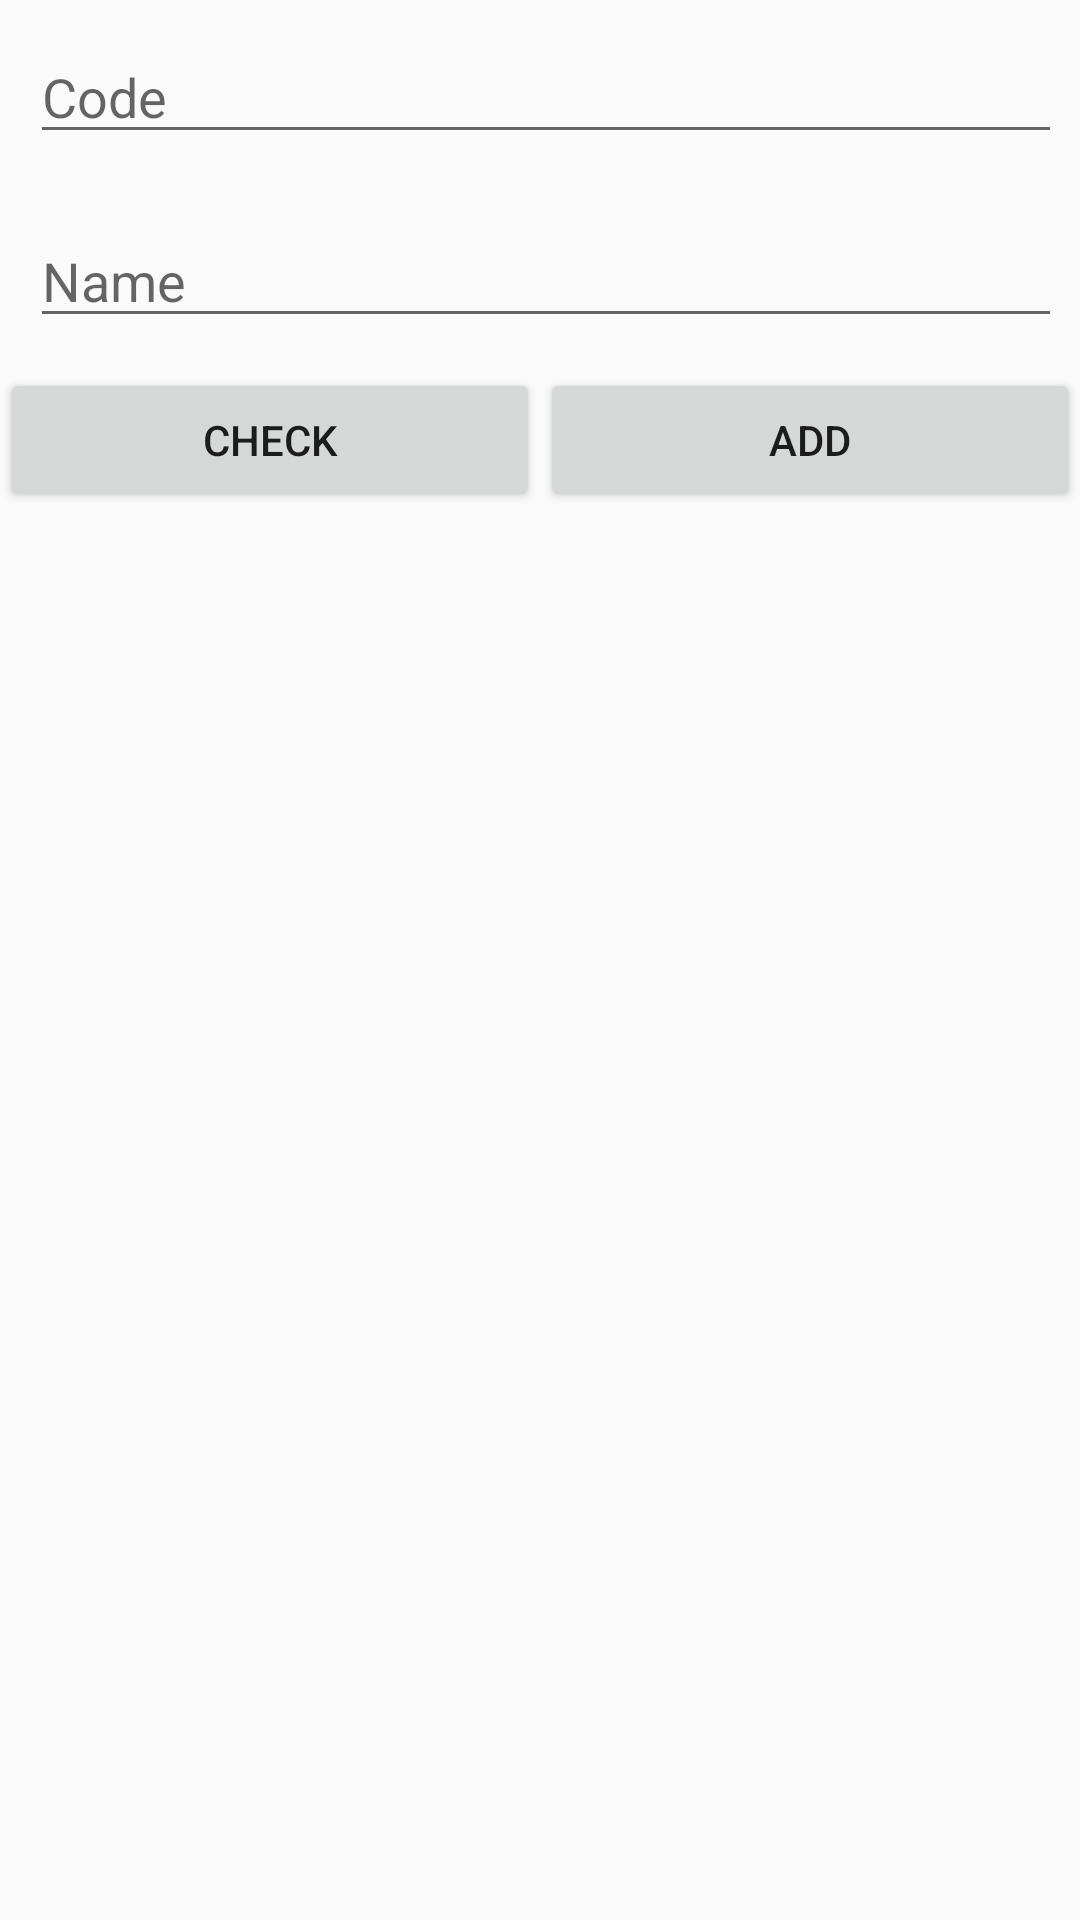

Reconstruct the res/layout file that produces this screen, plus the resources it refers to.
<!-- AndroidManifest.xml: application theme AppTheme -->
<!-- res/layout/activity_add_inventory.xml -->
<?xml version="1.0" encoding="utf-8"?>
<LinearLayout android:layout_width="match_parent"
    android:layout_height="match_parent"
    android:orientation="vertical"
    xmlns:android="http://schemas.android.com/apk/res/android">

    <TableLayout
        android:layout_width="match_parent"
        android:layout_height="wrap_content">

        <TableRow
            android:layout_width="match_parent"
            android:layout_height="match_parent"
            android:layout_marginHorizontal="10dp"
            android:layout_marginVertical="10dp">

            <EditText
                android:id="@+id/code"
                android:layout_width="match_parent"
                android:layout_height="match_parent"
                android:ems="10"
                android:hint="Code"
                android:inputType="textPersonName" />
        </TableRow>

        <TableRow
            android:layout_width="match_parent"
            android:layout_height="match_parent"
            android:layout_marginHorizontal="10dp"
            android:layout_marginVertical="10dp">

            <EditText
                android:id="@+id/name"
                android:layout_width="382dp"
                android:layout_height="match_parent"
                android:ems="10"
                android:hint="Name"
                android:inputType="textPersonName" />
        </TableRow>

    </TableLayout>

    <LinearLayout
        android:layout_width="match_parent"
        android:layout_height="wrap_content"
        android:gravity="center_horizontal"
        android:orientation="horizontal">

        <Button
            android:id="@+id/check"
            android:layout_width="wrap_content"
            android:layout_height="wrap_content"
            android:layout_weight="0.9"
            android:text="Check" />

        <Button
            android:id="@+id/sub"
            android:layout_width="wrap_content"
            android:layout_height="wrap_content"
            android:layout_weight="0.9"
            android:onClick="addInventory"
            android:text="Add" />
    </LinearLayout>

</LinearLayout>
<!-- resources referenced by this layout -->
<resources>
  <style name="AppTheme" parent="Theme.AppCompat.Light.NoActionBar">
          
          <item name="colorPrimary">@color/colorPrimary</item>
          <item name="colorPrimaryDark">@color/colorPrimaryDark</item>
          <item name="colorAccent">@color/colorAccent</item>
      </style>
  <color name="colorPrimary">@android:color/holo_red_light</color>
  <color name="colorPrimaryDark">@android:color/holo_red_dark</color>
  <color name="colorAccent">#FFEB3B</color>
</resources>
